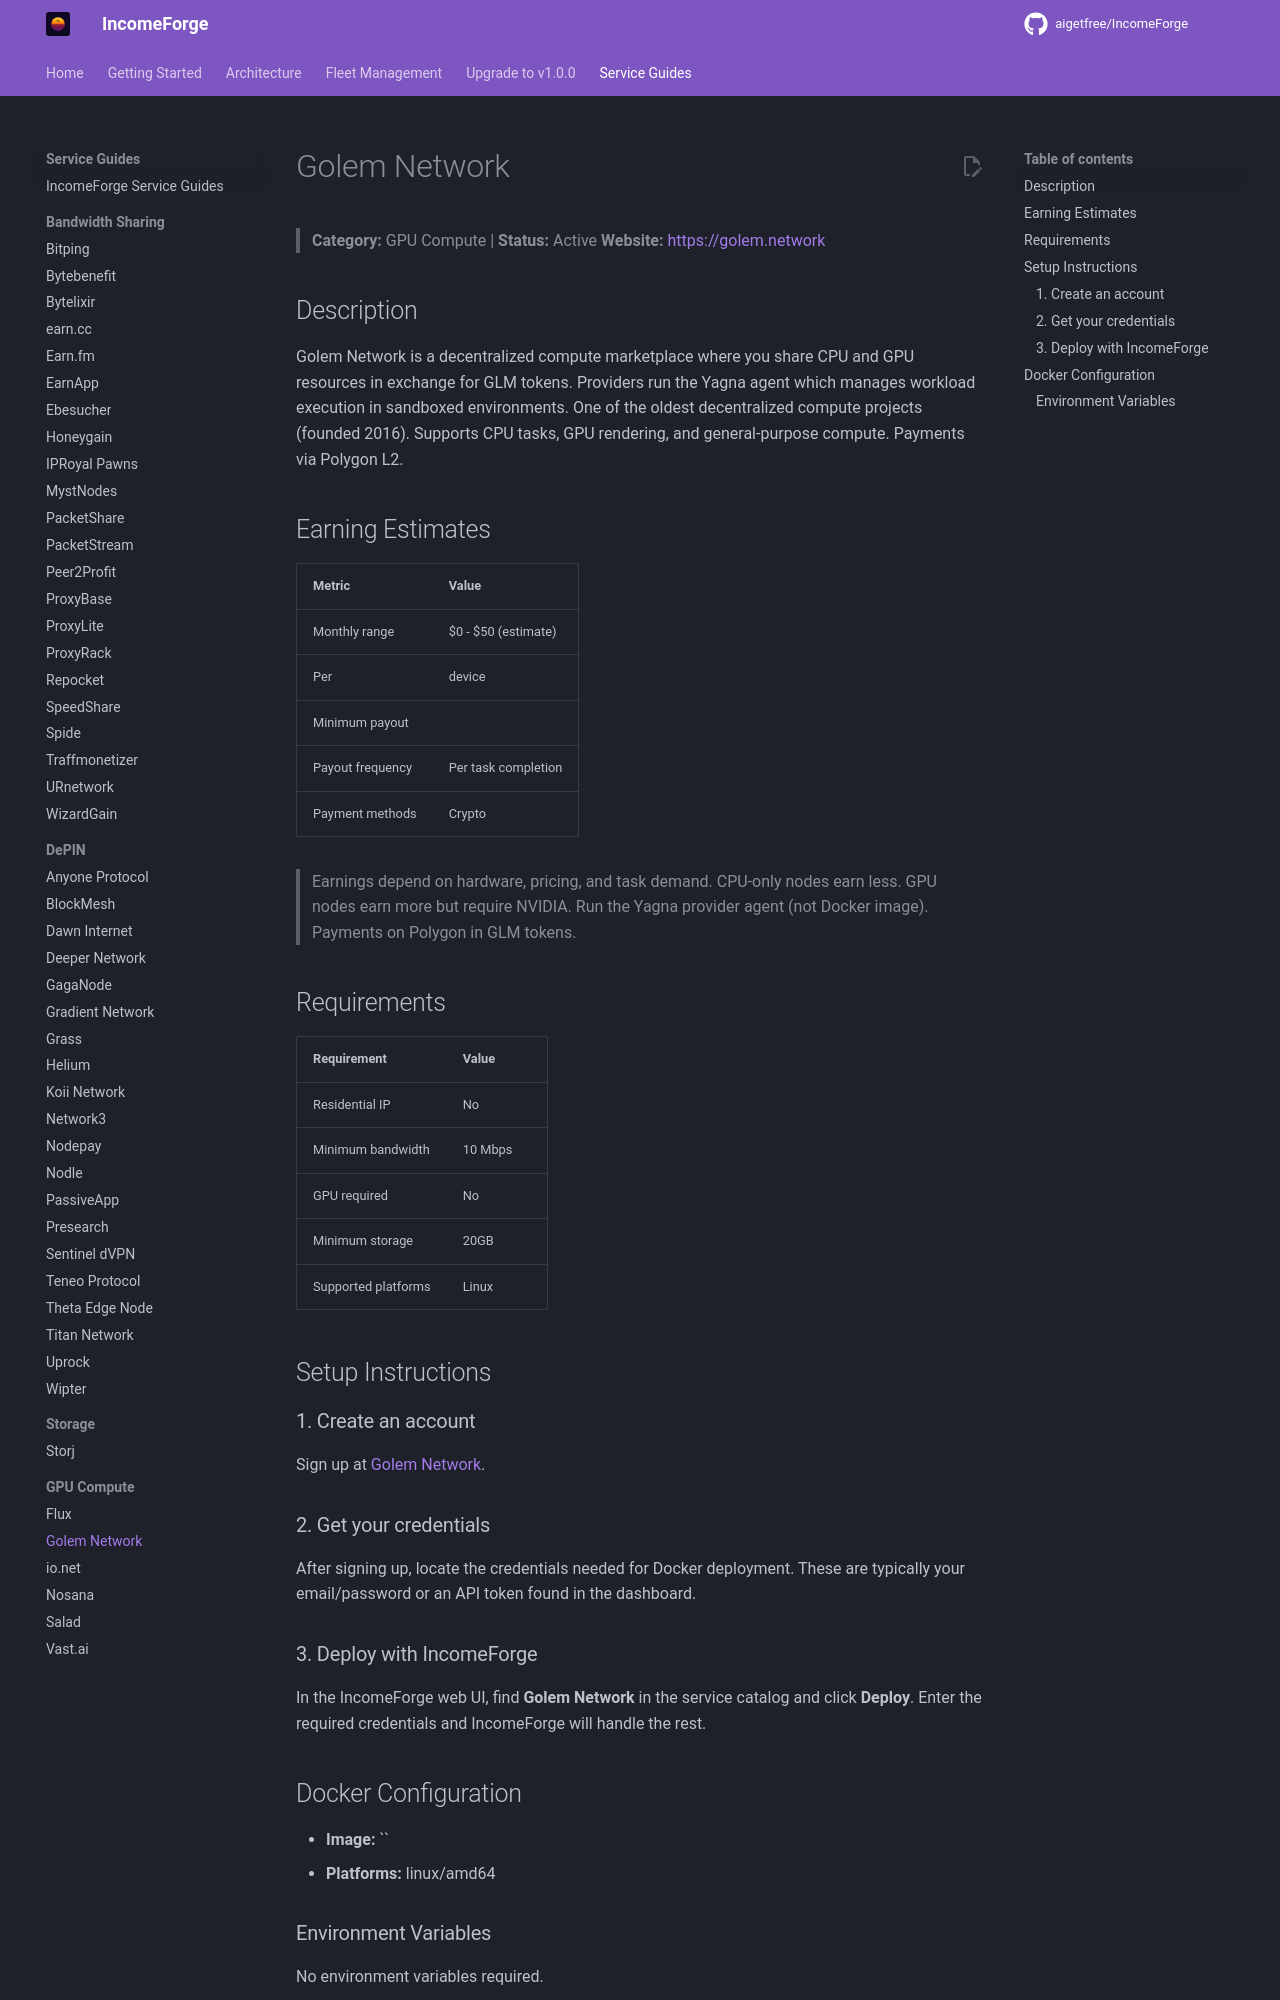

repository: NullTarder/IncomeForge · page: guides/golem/index.html · generator: mkdocs

# Golem Network

> **Category:** GPU Compute | **Status:** Active
> **Website:** [https://golem.network](https://golem.network)

## Description

Golem Network is a decentralized compute marketplace where you share CPU and GPU resources in exchange for GLM tokens. Providers run the Yagna agent which manages workload execution in sandboxed environments. One of the oldest decentralized compute projects (founded 2016). Supports CPU tasks, GPU rendering, and general-purpose compute. Payments via Polygon L2.

## Earning Estimates

| Metric | Value |
|--------|-------|
| Monthly range | $0 - $50 (estimate) |
| Per | device |
| Minimum payout |  |
| Payout frequency | Per task completion |
| Payment methods | Crypto |

> Earnings depend on hardware, pricing, and task demand. CPU-only nodes earn less. GPU nodes earn more but require NVIDIA. Run the Yagna provider agent (not Docker image). Payments on Polygon in GLM tokens.

## Requirements

| Requirement | Value |
|-------------|-------|
| Residential IP | No |
| Minimum bandwidth | 10 Mbps |
| GPU required | No |
| Minimum storage | 20GB |
| Supported platforms | Linux |

## Setup Instructions

### 1. Create an account

Sign up at [Golem Network](https://golem.network).

### 2. Get your credentials

After signing up, locate the credentials needed for Docker deployment. These are typically your email/password or an API token found in the dashboard.

### 3. Deploy with IncomeForge

In the IncomeForge web UI, find **Golem Network** in the service catalog and click **Deploy**. Enter the required credentials and IncomeForge will handle the rest.
